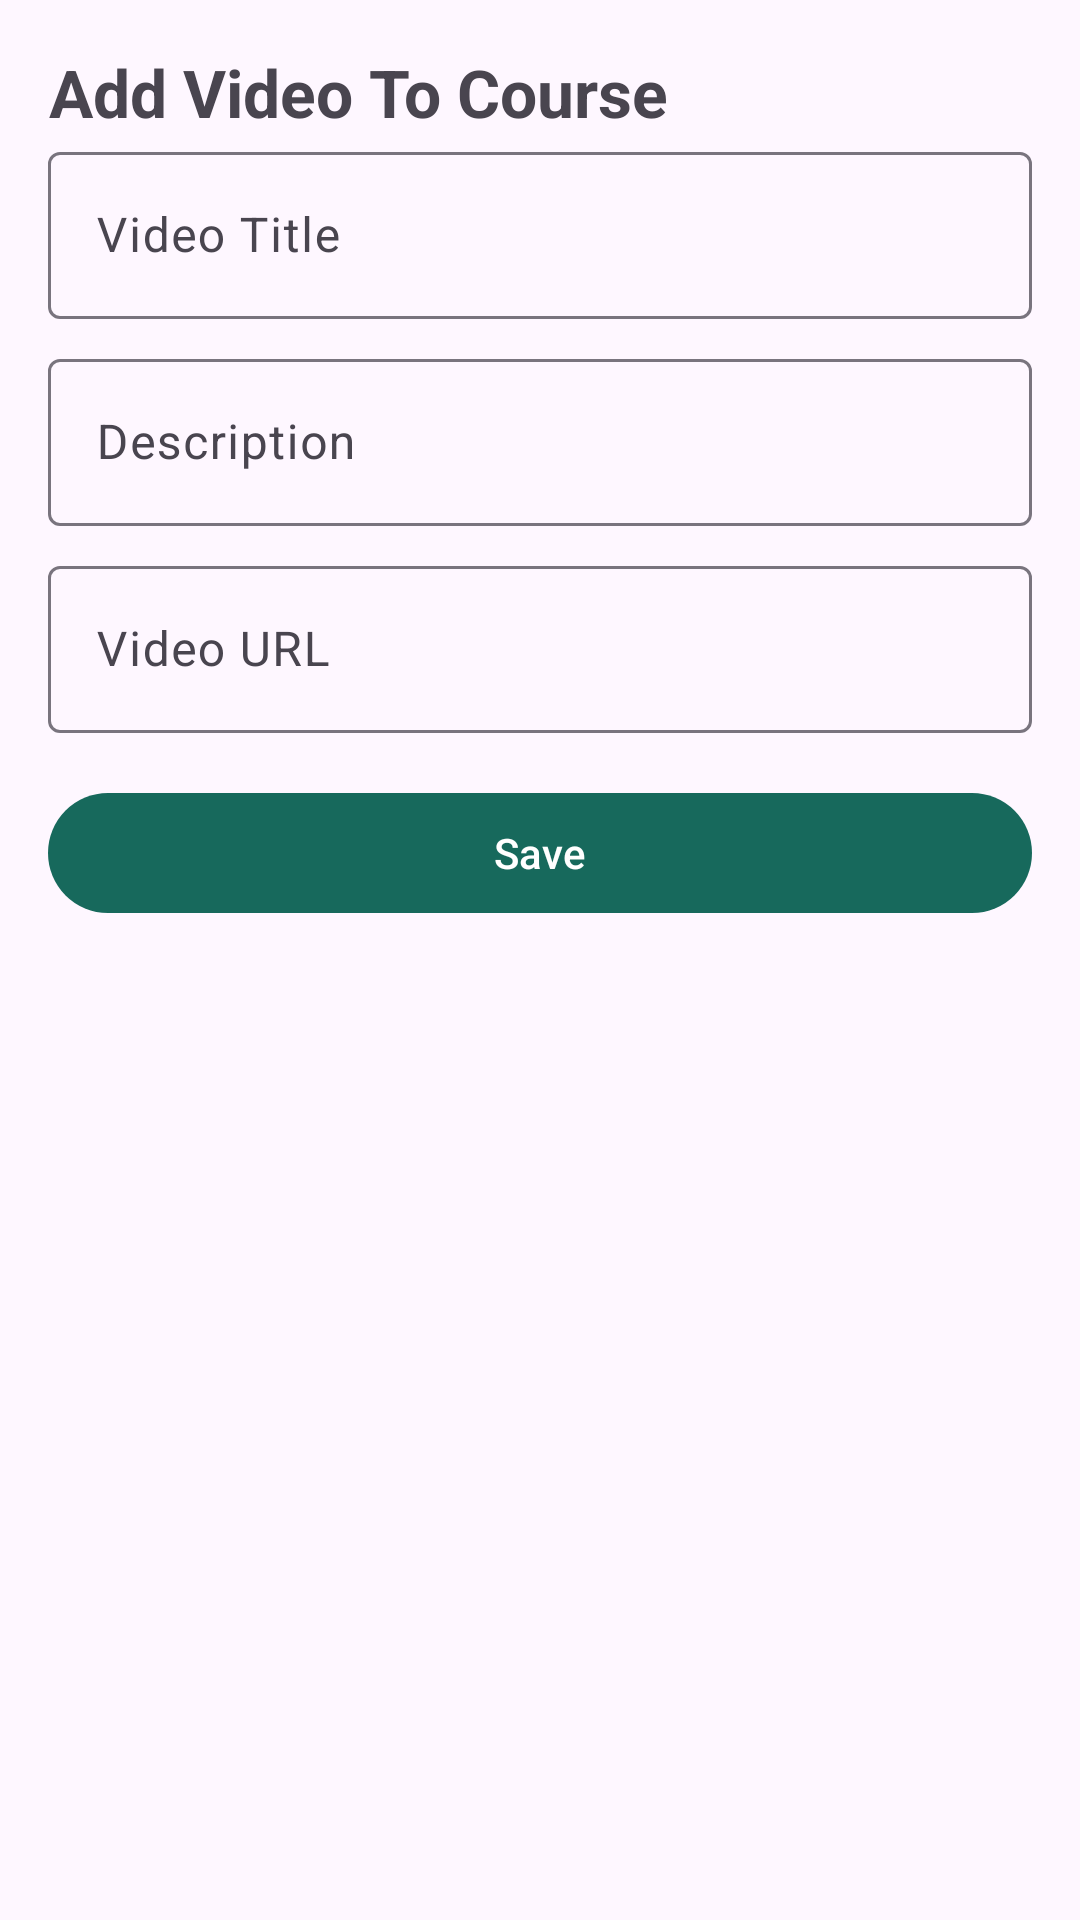

Reconstruct the res/layout file that produces this screen, plus the resources it refers to.
<!-- AndroidManifest.xml: application theme Theme.ExamEase3 -->
<!-- res/layout/bottom_sheet_video_input.xml -->
<?xml version="1.0" encoding="utf-8"?>
<ScrollView
    xmlns:android="http://schemas.android.com/apk/res/android"
    xmlns:app="http://schemas.android.com/apk/res-auto"
    android:layout_width="match_parent"
    android:layout_height="wrap_content">

    <LinearLayout
        android:layout_width="match_parent"
        android:layout_height="wrap_content"
        android:orientation="vertical"
        android:padding="16dp">
        <TextView
            android:layout_width="wrap_content"
            android:layout_height="wrap_content"
            android:text="Add Video To Course"
            android:gravity="center_horizontal"
            android:textSize="22sp"
            android:textStyle="bold"
            />
        <com.google.android.material.textfield.TextInputLayout
            android:layout_width="match_parent"
            android:layout_height="wrap_content"
            android:hint="Video Title">

            <com.google.android.material.textfield.TextInputEditText
                android:id="@+id/editTextTitle"
                android:layout_width="match_parent"
                android:layout_height="wrap_content"
                android:inputType="text" />
        </com.google.android.material.textfield.TextInputLayout>

        <com.google.android.material.textfield.TextInputLayout
            android:layout_width="match_parent"
            android:layout_height="wrap_content"
            android:hint="Description"
            android:layout_marginTop="8dp">

            <com.google.android.material.textfield.TextInputEditText
                android:id="@+id/editTextDescription"
                android:layout_width="match_parent"
                android:layout_height="wrap_content"
                android:inputType="textMultiLine" />
        </com.google.android.material.textfield.TextInputLayout>

        <com.google.android.material.textfield.TextInputLayout
            android:layout_width="match_parent"
            android:layout_height="wrap_content"
            android:hint="Video URL"
            android:layout_marginTop="8dp">

            <com.google.android.material.textfield.TextInputEditText
                android:id="@+id/editTextUrl"
                android:layout_width="match_parent"
                android:layout_height="wrap_content"
                android:inputType="textUri" />
        </com.google.android.material.textfield.TextInputLayout>

        <com.google.android.material.button.MaterialButton
            app:backgroundTint="@color/green"
            android:id="@+id/buttonSave"
            android:layout_width="match_parent"
            android:layout_height="wrap_content"
            android:text="Save"
            android:textColor="@color/white"
            android:layout_marginTop="16dp"/>
    </LinearLayout>
</ScrollView>
<!-- resources referenced by this layout -->
<resources>
  <color name="green">#17695C</color>
  <color name="white">#FFFFFFFF</color>
  <style name="Theme.ExamEase3" parent="Base.Theme.ExamEase3">
      <item name="android:navigationBarColor">@android:color/transparent</item>
      <item name="android:statusBarColor">@android:color/transparent</item>
      <item name="android:windowLightStatusBar">?attr/isLightTheme</item>
    </style>
  <style name="Base.Theme.ExamEase3" parent="Theme.Material3.DayNight.NoActionBar">
          <item name="android:windowDrawsSystemBarBackgrounds">true</item>
          <item name="android:statusBarColor">#00000000</item>
          <item name="android:windowTranslucentNavigation">true</item>
      </style>
</resources>
